Run: headless pygame with SDL's dummy video driver; simulated clock (each Clock.tick advances the game by its frame time, no real sleeping); random seed 0; keys injected as events and as key.get_pressed() state; mouse plan: one left click at the window centre at the start of phase 2, then a move to the lower-right quarter at the start of phase 3.
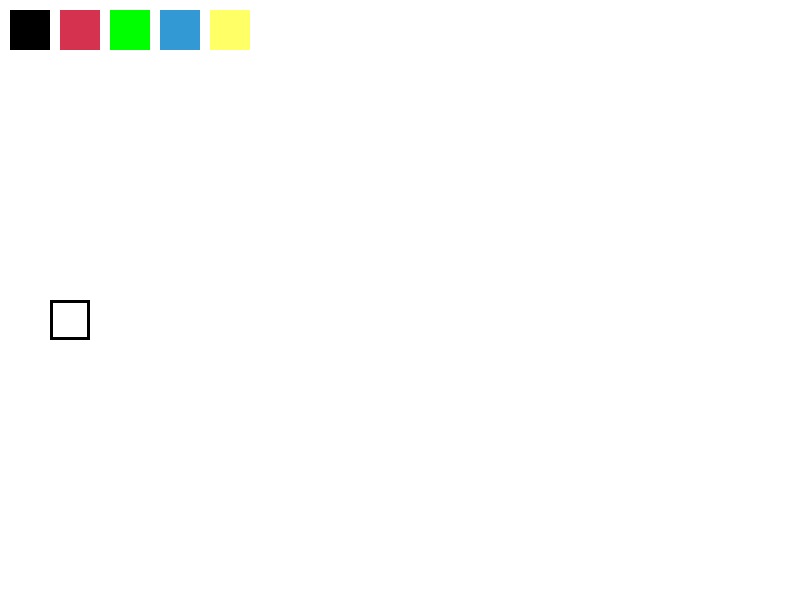
Frame 1 of 4 · flips 1–60 · no input
Frame 2 of 4 · flips 61–180 · clicked the window centre · tapped SPACE, RETURN · held RIGHT (→), D · screen unchanged from frame 1, image omitted
Frame 3 of 4 · flips 181–300 · moved the mouse to the lower-right quarter · held DOWN (↓), S · screen unchanged from frame 2, image omitted
Frame 4 of 4 · flips 301–420 · held LEFT (←), A, UP (↑), W · screen unchanged from frame 3, image omitted

The pygame program that drew these frames:

import pygame
import sys

# Pygame-ды бастау
pygame.init()

# Түстер
WHITE = (255, 255, 255)
BLACK = (0, 0, 0)
RED = (213, 50, 80)
GREEN = (0, 255, 0)
BLUE = (50, 153, 213)
YELLOW = (255, 255, 102)

# Экран өлшемі
WIDTH = 800
HEIGHT = 600
screen = pygame.display.set_mode((WIDTH, HEIGHT))
pygame.display.set_caption("Paint")

# FPS бақылаушы
FPS = pygame.time.Clock()

# Бастапқы конфигурациялар
drawing = False
draw_color = BLACK
shape = "line"  # "line", "rect", "circle"
start_x = 0
start_y = 0

# Құралдарды көрсету үшін шрифт
font = pygame.font.SysFont("Arial", 20)

# Түстер палитрасы
color_palette = [(BLACK, (10, 10)), (RED, (60, 10)), (GREEN, (110, 10)), (BLUE, (160, 10)), (YELLOW, (210, 10))]
selected_color = BLACK

# Өшіруші (eraser)
eraser_mode = False

# Функциялар
def draw_rect(x, y, width, height, color):
    pygame.draw.rect(screen, color, (x, y, width, height))

def draw_circle(x, y, radius, color):
    pygame.draw.circle(screen, color, (x, y), radius)

def draw_line(x, y, x2, y2, color, width):
    pygame.draw.line(screen, color, (x, y), (x2, y2), width)

def draw_color_palette():
    # Түстер палитрасын сызу
    for color, pos in color_palette:
        pygame.draw.rect(screen, color, (pos[0], pos[1], 40, 40))
    # Ағымдағы таңдалған түс
    pygame.draw.rect(screen, selected_color, (50, 300, 40, 40), 3)  # Сәйкестік жиегі

def handle_color_selection(x, y):
    global selected_color
    for color, pos in color_palette:
        if pos[0] <= x <= pos[0] + 40 and pos[1] <= y <= pos[1] + 40:
            selected_color = color
            break

def handle_shape_selection(x, y):
    global shape
    if 50 <= x <= 150 and 50 <= y <= 100:
        shape = "line"
    elif 50 <= x <= 150 and 120 <= y <= 170:
        shape = "rect"
    elif 50 <= x <= 150 and 190 <= y <= 240:
        shape = "circle"
    elif 50 <= x <= 150 and 260 <= y <= 310:
        global eraser_mode
        eraser_mode = not eraser_mode

# Негізгі ойын циклі
while True:
    screen.fill(WHITE)

    # Пайдаланушының оқиғаларын өңдеу
    for event in pygame.event.get():
        if event.type == pygame.QUIT:
            pygame.quit()
            sys.exit()

        if event.type == pygame.MOUSEBUTTONDOWN:
            drawing = True
            start_x, start_y = event.pos
            # Пайдаланушы түстерді таңдаса
            if 10 <= start_x <= 50 and 10 <= start_y <= 50:
                handle_color_selection(start_x, start_y)
            # Фигураны немесе құралды таңдау
            if 10 <= start_x <= 50 and 50 <= start_y <= 100:
                handle_shape_selection(start_x, start_y)
            if 10 <= start_x <= 50 and 120 <= start_y <= 170:
                handle_shape_selection(start_x, start_y)
            if 10 <= start_x <= 50 and 190 <= start_y <= 240:
                handle_shape_selection(start_x, start_y)
            if 10 <= start_x <= 50 and 260 <= start_y <= 310:
                handle_shape_selection(start_x, start_y)

        if event.type == pygame.MOUSEBUTTONUP:
            drawing = False

        if event.type == pygame.MOUSEMOTION and drawing:
            end_x, end_y = event.pos
            if shape == "line":
                draw_line(start_x, start_y, end_x, end_y, selected_color, 3)
            elif shape == "rect":
                draw_rect(start_x, start_y, end_x - start_x, end_y - start_y, selected_color)
            elif shape == "circle":
                radius = int(((end_x - start_x) ** 2 + (end_y - start_y) ** 2) ** 0.5)
                draw_circle(start_x, start_y, radius, selected_color)
            if eraser_mode:
                draw_rect(start_x - 10, start_y - 10, 20, 20, WHITE)

    draw_color_palette()
    
    pygame.display.flip()
    FPS.tick(60)
